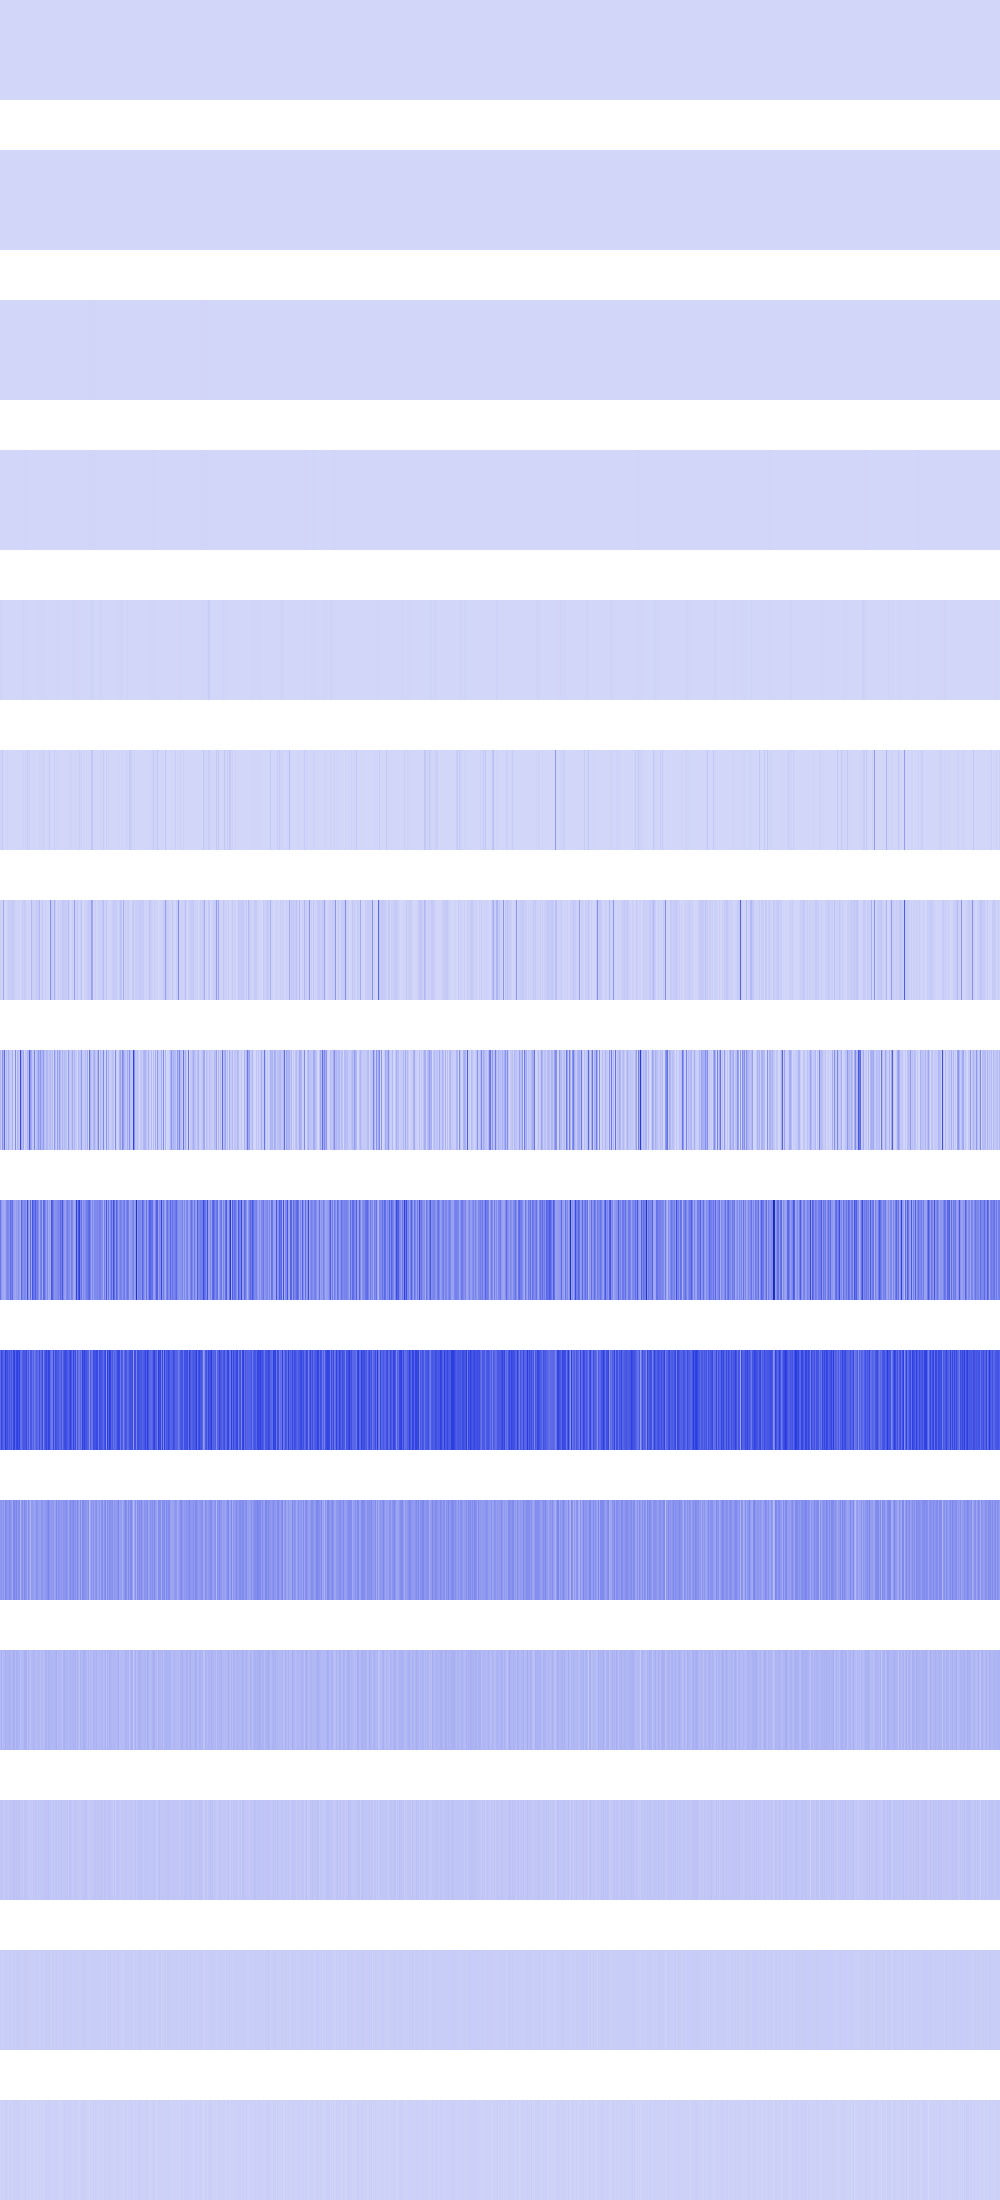

Source data for this figure (header and first rows):
2500, 2500, 2500, 2500, 2500, 2500, 2500, 2500, 2500, 2500, 2500, 2500, 2500, 2500, 2500, 2500, 2500, 2500, 2500, 2500, 2500, 2500, 2500, 2500
41616, 41616, 41616, 41616, 41616, 41616, 41616, 41616, 41616, 41616, 41616, 41616, 41616, 41616, 41616, 41616, 10816, 10816, 10816, 10816, 10816, 10816, 10816, 10816
23104, 23104, 23104, 23104, 23104, 23104, 23104, 23104, 2304, 2304, 2304, 2304, 2304, 2304, 2304, 2304, 0, 0, 0, 0, 0, 0, 0, 0
0, 0, 0, 0, 92416, 92416, 92416, 92416, 92416, 92416, 92416, 92416, 2304, 2304, 2304, 2304, 0, 0, 0, 0, 0, 0, 0, 0
9048064, 9048064, 0, 0, 0, 0, 746496, 746496, 369664, 369664, 200704, 200704, 9216, 9216, 0, 0, 0, 0, 0, 0, 0, 0, 6885376, 6885376
9048064, 9048064, 42614784, 0, 0, 0, 2166784, 7225344, 1478656, 0, 200704, 200704, 36864, 0, 0, 0, 0, 0, 0, 0, 0, 0, 5607424, 8294400
19800064, 11509760, 6619136, 135741440, 3751936, 868352, 5545984, 14745600, 30777344, 27279360, 22323200, 32481280, 41787392, 33243136, 22495232, 13844480, 7290880, 2834432, 21708800, 212992, 2048000, 5980160, 22913024, 21602304
90456064, 31342592, 203325440, 100761600, 320241664, 33259520, 81117184, 40075264, 123682816, 55672832, 37601280, 37044224, 121585664, 884736, 3768320, 222658560, 15826944, 98729984, 59277312, 39419904, 419004416, 119177216, 71647232, 137347072
280657920, 176586752, 138149888, 134152192, 118358016, 149749760, 217481216, 235995136, 228032512, 187564032, 307265536, 248348672, 300908544, 159711232, 158138368, 135725056, 168099840, 152698880, 208928768, 156303360, 118423552, 325189632, 224886784, 204570624
312803328, 424476672, 369754112, 328728576, 319684608, 443940864, 382271488, 393478144, 335347712, 379060224, 321585152, 392101888, 298123264, 420347904, 444465152, 330301440, 425066496, 432013312, 386924544, 439222272, 301989888, 288882688, 351731712, 371523584
181534720, 195690496, 164888576, 196083712, 149684224, 225181696, 200409088, 188219392, 179437568, 221773824, 190185472, 177602560, 137494528, 228327424, 226230272, 199229440, 230424576, 182976512, 207093760, 224133120, 94896128, 185597952, 209059840, 167903232
86245376, 114556928, 69730304, 90177536, 89653248, 114819072, 90439680, 99614720, 98828288, 108003328, 95158272, 95158272, 90439680, 121110528, 108527616, 79691776, 116916224, 105906176, 95420416, 104333312, 63963136, 77594624, 82575360, 84148224
46661632, 52953088, 47185920, 46137344, 36700160, 53477376, 46661632, 48234496, 38273024, 48234496, 56098816, 47710208, 46661632, 57671680, 57671680, 50331648, 57671680, 52428800, 48234496, 57671680, 44040192, 37748736, 56098816, 34078720
26214400, 30408704, 18874368, 25165824, 23068672, 31457280, 26214400, 29360128, 26214400, 29360128, 28311552, 28311552, 26214400, 31457280, 31457280, 25165824, 31457280, 29360128, 29360128, 31457280, 20971520, 25165824, 28311552, 26214400
10485760, 18874368, 12582912, 16777216, 12582912, 20971520, 18874368, 16777216, 10485760, 16777216, 14680064, 14680064, 10485760, 20971520, 20971520, 16777216, 20971520, 16777216, 16777216, 20971520, 8388608, 8388608, 14680064, 10485760
